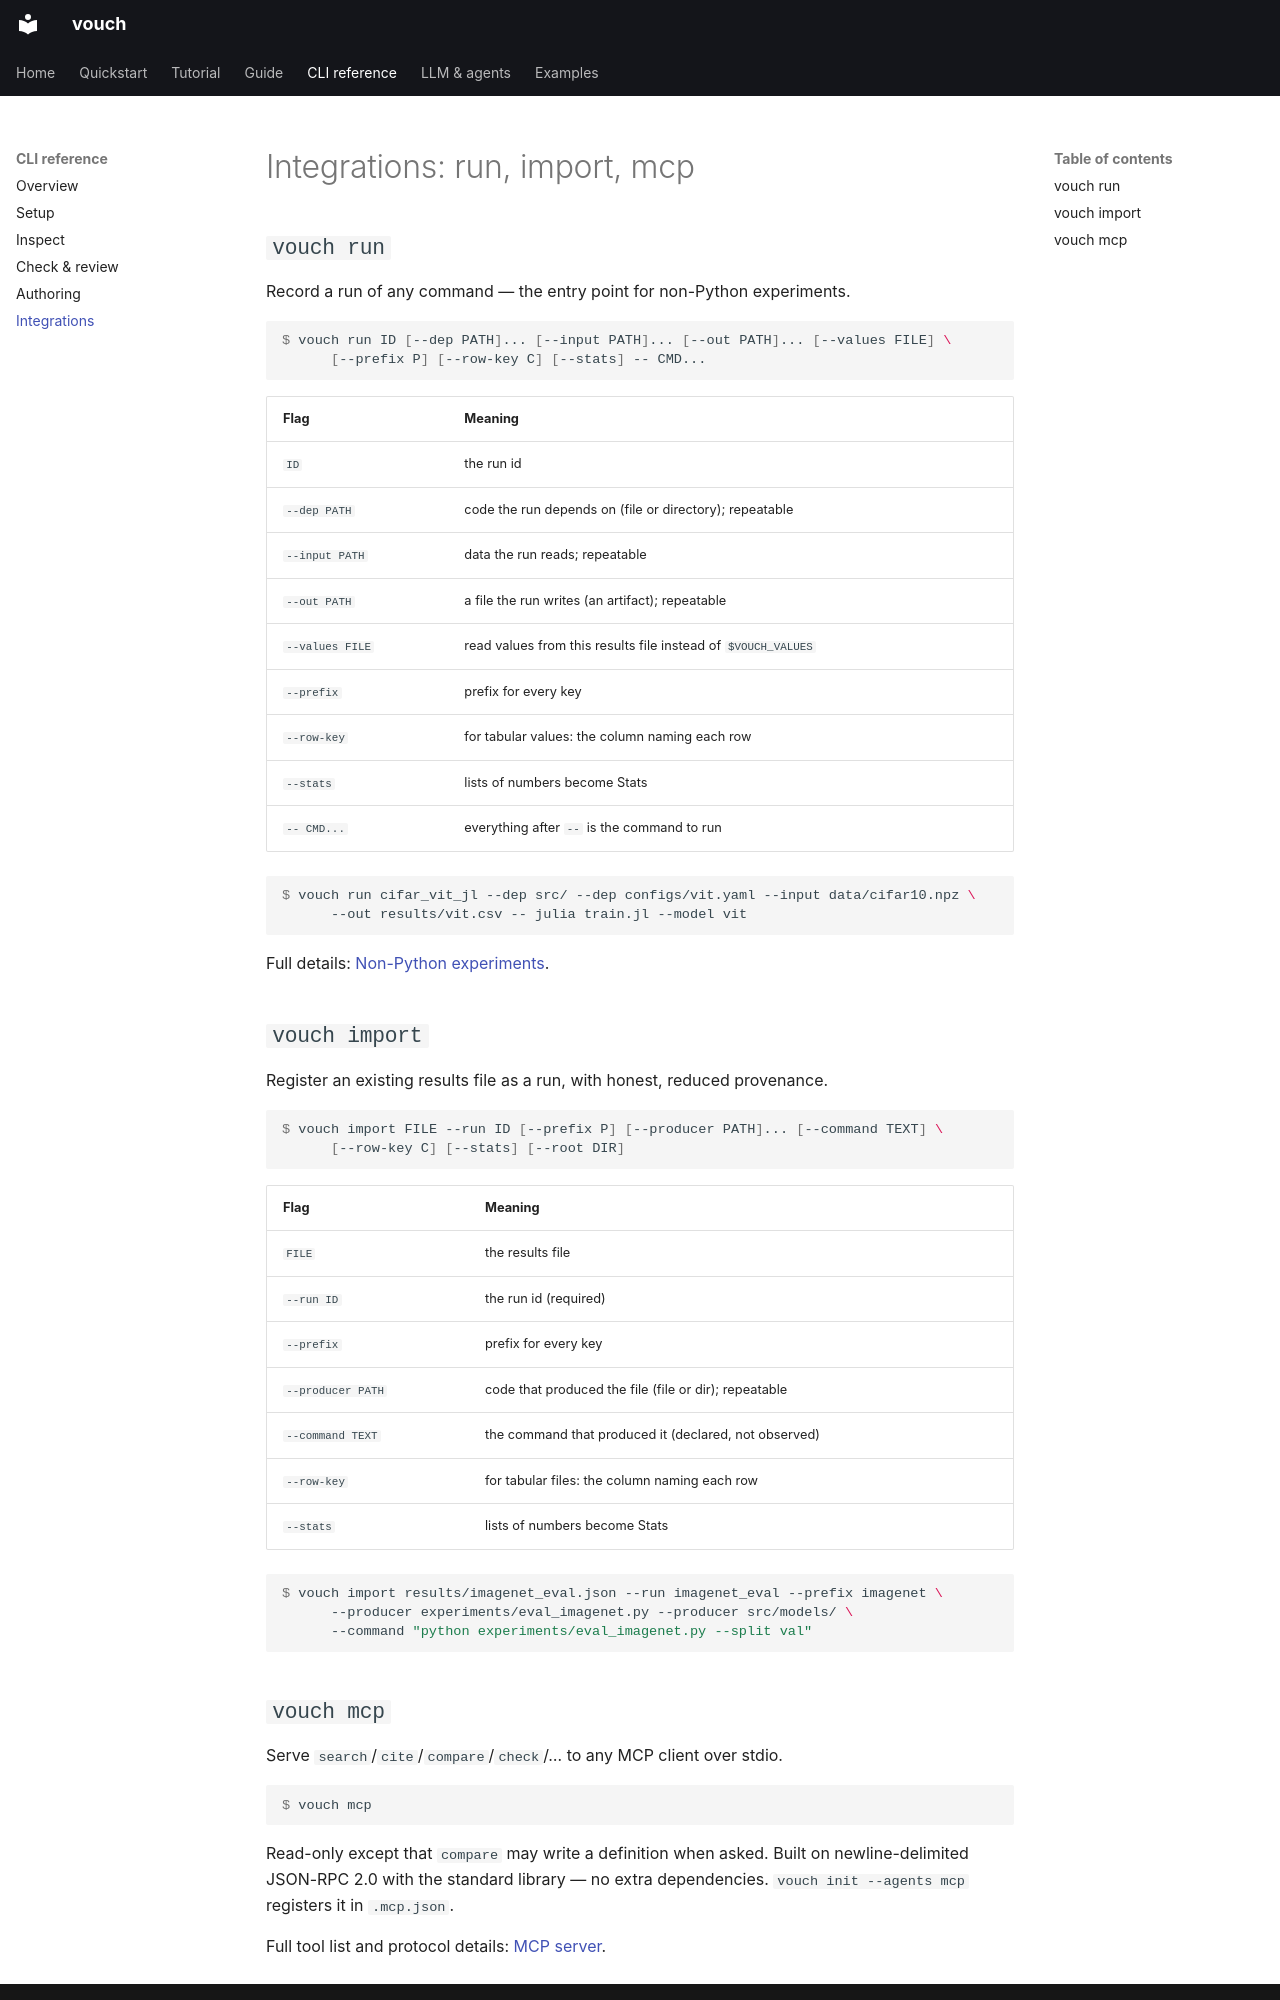

repository: dlfelps/vouch · page: cli/integrations/index.html · generator: mkdocs

# Integrations: run, import, mcp

## `vouch run`

Record a run of any command — the entry point for non-Python experiments.

```console
$ vouch run ID [--dep PATH]... [--input PATH]... [--out PATH]... [--values FILE] \
      [--prefix P] [--row-key C] [--stats] -- CMD...
```

| Flag | Meaning |
|---|---|
| `ID` | the run id |
| `--dep PATH` | code the run depends on (file or directory); repeatable |
| `--input PATH` | data the run reads; repeatable |
| `--out PATH` | a file the run writes (an artifact); repeatable |
| `--values FILE` | read values from this results file instead of `$VOUCH_VALUES` |
| `--prefix` | prefix for every key |
| `--row-key` | for tabular values: the column naming each row |
| `--stats` | lists of numbers become Stats |
| `-- CMD...` | everything after `--` is the command to run |

```console
$ vouch run cifar_vit_jl --dep src/ --dep configs/vit.yaml --input data/cifar10.npz \
      --out results/vit.csv -- julia train.jl --model vit
```

Full details: [Non-Python experiments](../guide/non-python-experiments.md).

## `vouch import`

Register an existing results file as a run, with honest, reduced provenance.

```console
$ vouch import FILE --run ID [--prefix P] [--producer PATH]... [--command TEXT] \
      [--row-key C] [--stats] [--root DIR]
```

| Flag | Meaning |
|---|---|
| `FILE` | the results file |
| `--run ID` | the run id (required) |
| `--prefix` | prefix for every key |
| `--producer PATH` | code that produced the file (file or dir); repeatable |
| `--command TEXT` | the command that produced it (declared, not observed) |
| `--row-key` | for tabular files: the column naming each row |
| `--stats` | lists of numbers become Stats |

```console
$ vouch import results/imagenet_eval.json --run imagenet_eval --prefix imagenet \
      --producer experiments/eval_imagenet.py --producer src/models/ \
      --command "python experiments/eval_imagenet.py --split val"
```
